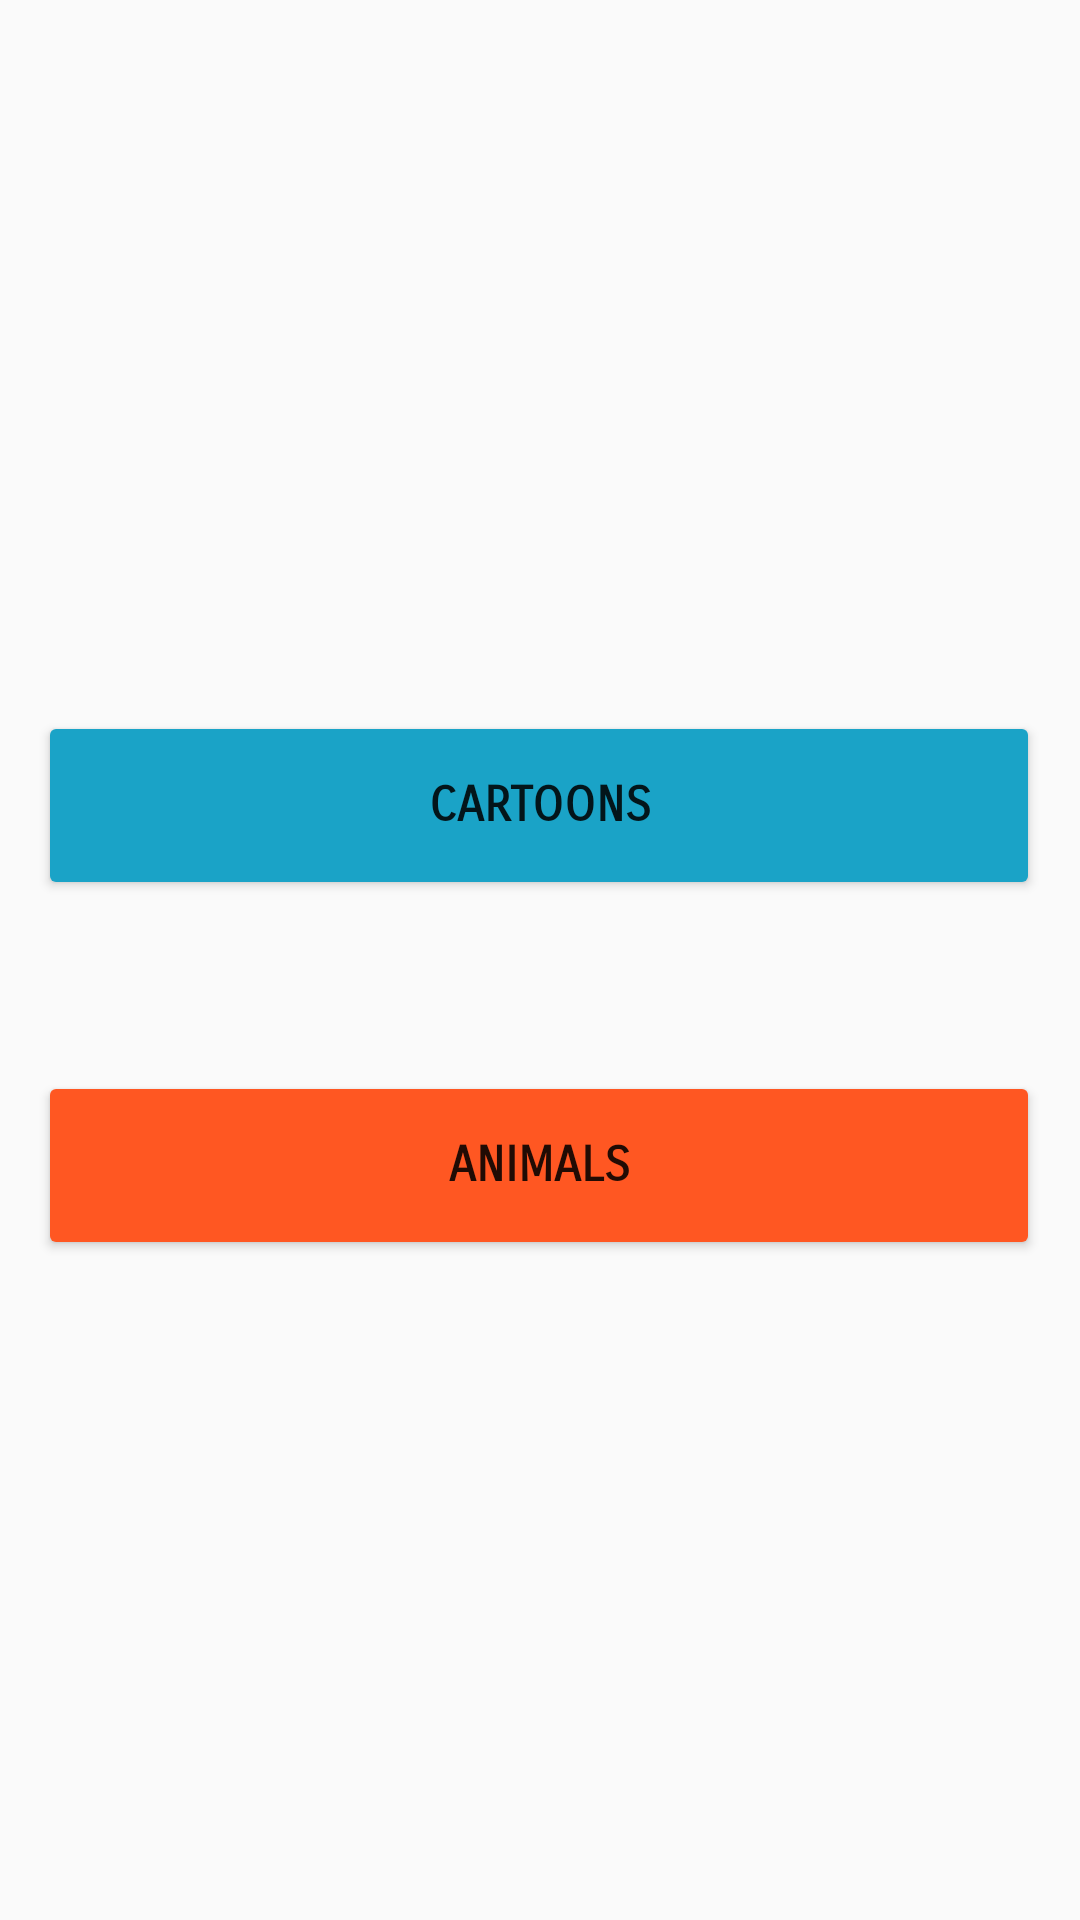

Layout XML and referenced resources for this Android screen:
<!-- AndroidManifest.xml: application theme Theme.QuizForKids -->
<!-- res/layout/activity_quiz_selection.xml -->
<?xml version="1.0" encoding="utf-8"?>
<androidx.constraintlayout.widget.ConstraintLayout xmlns:android="http://schemas.android.com/apk/res/android"
    xmlns:app="http://schemas.android.com/apk/res-auto"
    xmlns:tools="http://schemas.android.com/tools"
    android:layout_width="match_parent"
    android:layout_height="match_parent"
    android:background="@drawable/kidspic"
    tools:context=".quizSelector.QuizSelection">
    <include
        layout="@layout/toolbar_main"
        android:id="@+id/toolbar" />
    <Button
        android:id="@+id/cartoonButton"
        android:layout_width="334dp"
        android:layout_height="63dp"
        android:layout_marginBottom="20dp"
        android:backgroundTint="#1AA3C7"
        android:fontFamily="sans-serif-smallcaps"
        android:foregroundTint="#FF5722"
        android:text="Cartoons"
        android:textSize="16sp"
        android:textStyle="bold"
        app:cornerRadius="100dp"
        app:layout_constraintBottom_toTopOf="@+id/guideline38"
        app:layout_constraintEnd_toEndOf="parent"
        app:layout_constraintHorizontal_bias="0.493"
        app:layout_constraintStart_toStartOf="parent" />

    <Button
        android:id="@+id/animalButton"
        android:layout_width="334dp"
        android:layout_height="63dp"
        android:backgroundTint="#FF5722"
        android:fontFamily="sans-serif-smallcaps"
        android:foregroundTint="#FF5722"
        android:text="Animals"
        android:textSize="16sp"
        android:textStyle="bold"
        app:cornerRadius="100dp"
        app:layout_constraintBottom_toBottomOf="parent"
        app:layout_constraintEnd_toEndOf="parent"
        app:layout_constraintHorizontal_bias="0.493"
        app:layout_constraintStart_toStartOf="parent"
        app:layout_constraintTop_toTopOf="@+id/guideline38"
        app:layout_constraintVertical_bias="0.144" />

    <androidx.constraintlayout.widget.Guideline
        android:id="@+id/guideline38"
        android:layout_width="wrap_content"
        android:layout_height="wrap_content"
        android:orientation="horizontal"
        app:layout_constraintGuide_percent="0.5" />

</androidx.constraintlayout.widget.ConstraintLayout>
<!-- res/layout/toolbar_main.xml (included above) -->
<?xml version="1.0" encoding="utf-8"?>
<androidx.appcompat.widget.Toolbar
    xmlns:android="http://schemas.android.com/apk/res/android"
    xmlns:app="http://schemas.android.com/apk/res-auto"
    android:id="@+id/toolbar"
    android:layout_width="0dp"
    android:layout_height="wrap_content"
    android:background="#00018786"
    android:minHeight="?attr/actionBarSize"
    android:theme="?attr/actionBarTheme"
    app:layout_constraintEnd_toEndOf="parent"
    app:layout_constraintStart_toStartOf="parent"
    app:layout_constraintTop_toTopOf="parent" />
<!-- resources referenced by this layout -->
<resources>
  <style name="Theme.QuizForKids" parent="Theme.AppCompat.DayNight.NoActionBar">
  
      
          <item name="colorPrimary">#009688</item>
          <item name="colorPrimaryVariant">@color/purple_700</item>
          <item name="colorOnPrimary">@color/white</item>
          
          <item name="colorSecondary">@color/teal_200</item>
          <item name="colorSecondaryVariant">@color/teal_700</item>
          <item name="colorOnSecondary">@color/black</item>
          
          <item name="android:statusBarColor">@color/teal_700</item>
          
          <item name="titleTextColor">@color/appTitle</item>
  
      </style>
  <!-- not gathered from this repository: default colours our renderer supplied (Android Studio template values) -->
  <color name="purple_700">#FF3700B3</color>
  <color name="teal_200">#FF03DAC5</color>
  <color name="teal_700">#FF018786</color>
  <color name="black">#FF000000</color>
  <color name="white">#FFFFFFFF</color>
</resources>
